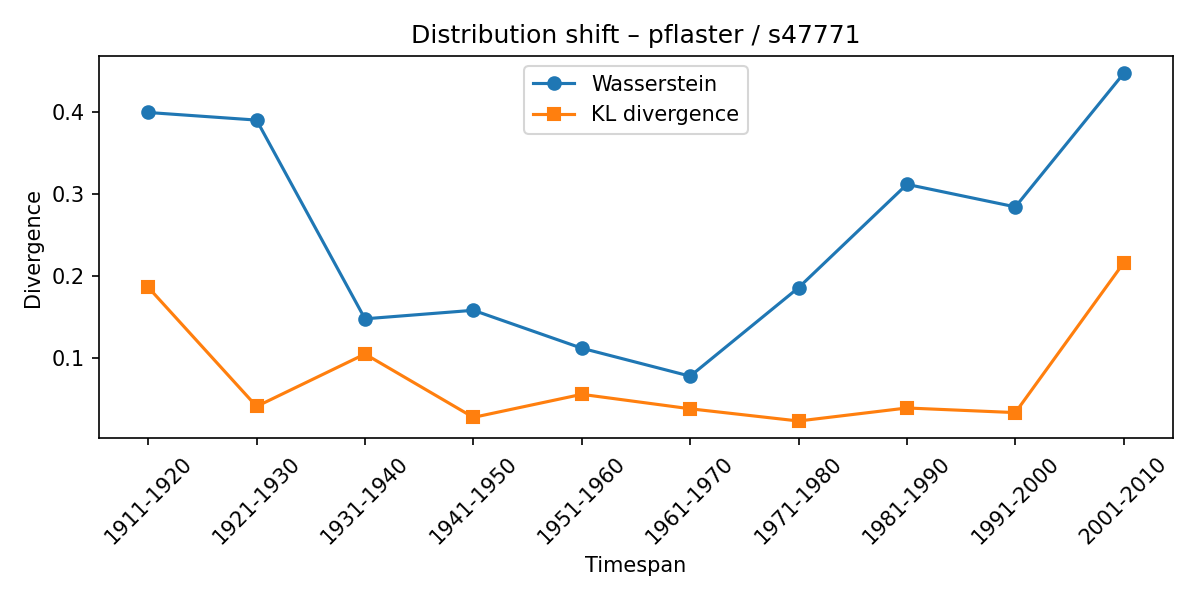

The data file committed next to this chart (first rows):
synset, lexeme, from_timespan, to_timespan, wasserstein, kl_divergence
s47771, pflaster, 1901-1910, 1911-1920, 0.3993, 0.1861
s47771, pflaster, 1911-1920, 1921-1930, 0.3901, 0.04071
s47771, pflaster, 1921-1930, 1931-1940, 0.1476, 0.1046
s47771, pflaster, 1931-1940, 1941-1950, 0.158, 0.02735
s47771, pflaster, 1941-1950, 1951-1960, 0.1118, 0.05548
s47771, pflaster, 1951-1960, 1961-1970, 0.07762, 0.03785
s47771, pflaster, 1961-1970, 1971-1980, 0.1856, 0.02293
s47771, pflaster, 1971-1980, 1981-1990, 0.3117, 0.03883
s47771, pflaster, 1981-1990, 1991-2000, 0.2842, 0.03319
s47771, pflaster, 1991-2000, 2001-2010, 0.447, 0.216
